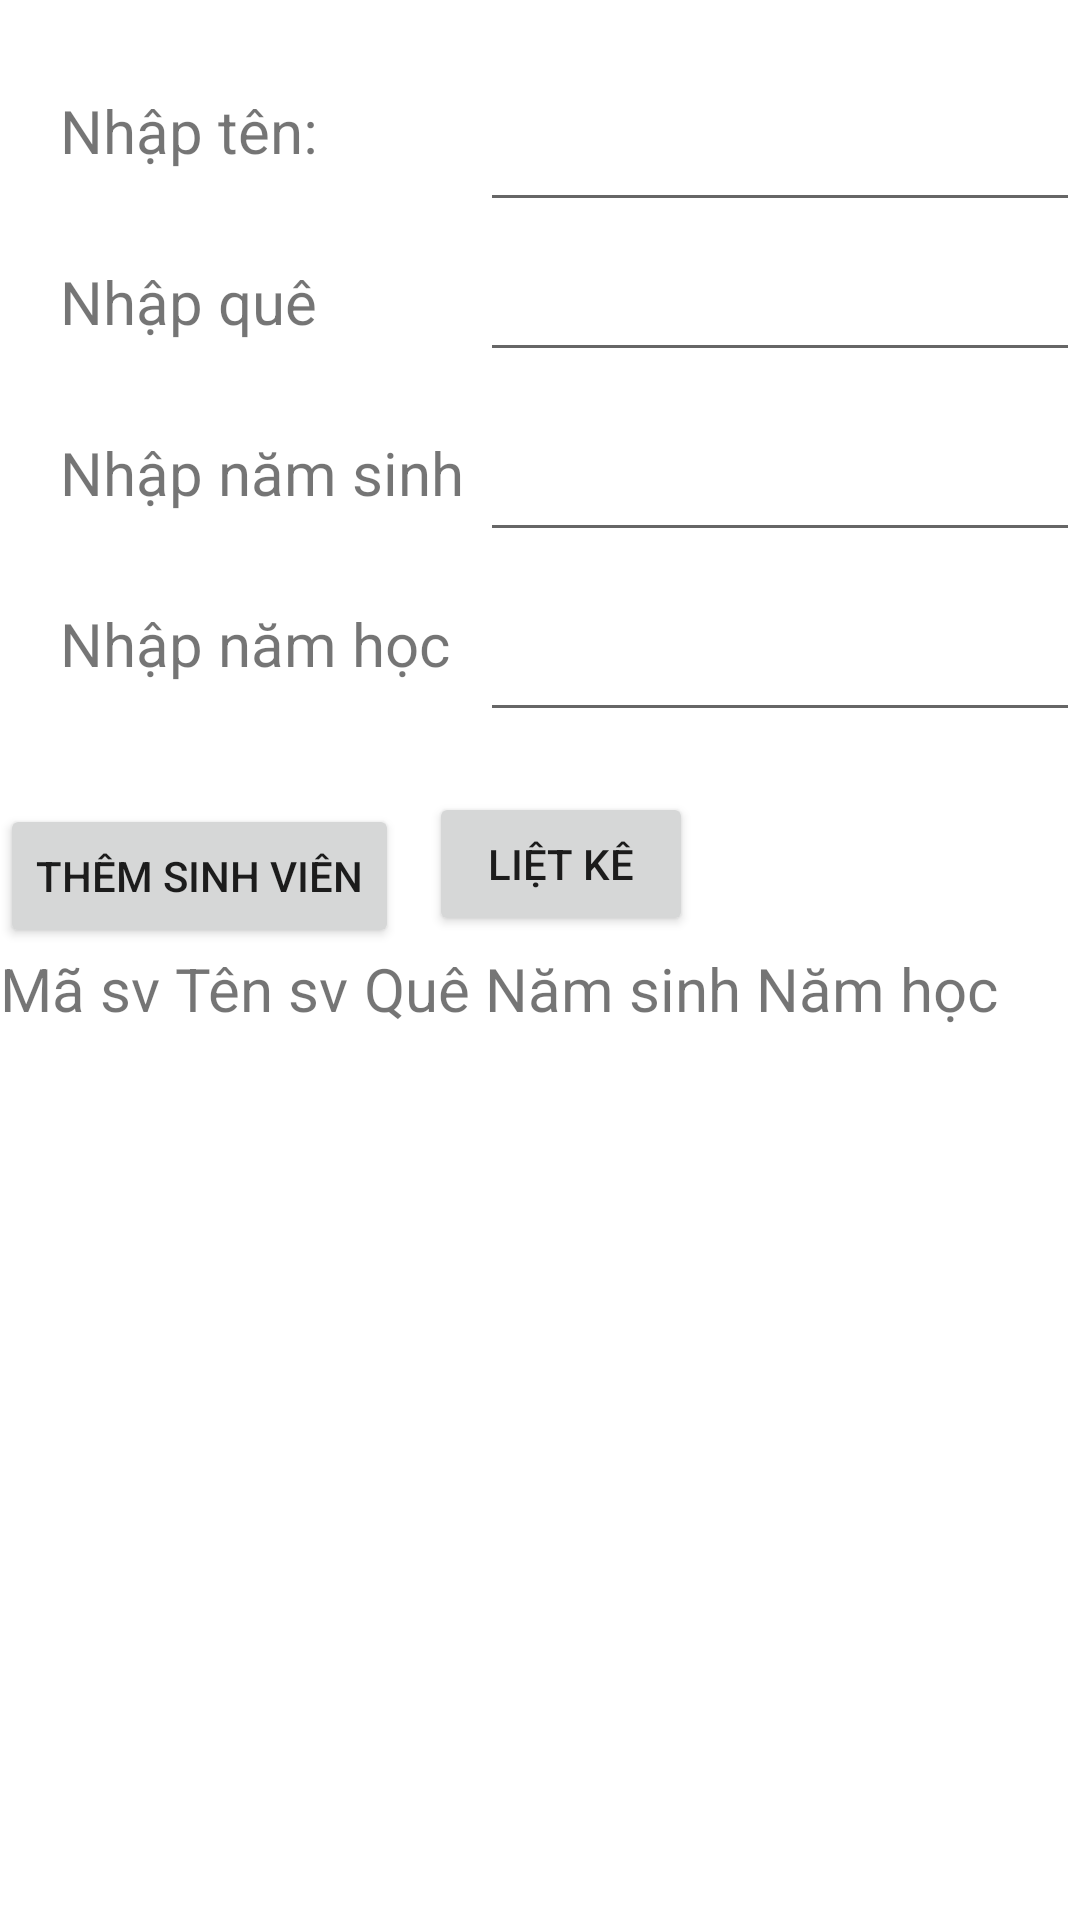

This screen was rendered from an Android layout file. Write that file and the resources it references.
<!-- AndroidManifest.xml: application theme Theme.OnMAD -->
<!-- res/layout/activity_themsinhvien.xml -->
<?xml version="1.0" encoding="utf-8"?>
<RelativeLayout xmlns:android="http://schemas.android.com/apk/res/android"
    xmlns:app="http://schemas.android.com/apk/res-auto"
    xmlns:tools="http://schemas.android.com/tools"
    android:orientation="vertical"
    android:layout_width="match_parent"
    android:layout_height="match_parent"
    tools:context=".Themsinhvien">
    <TextView
        android:text="Nhập tên: "
        android:textSize="20sp"
        android:id="@+id/nt"
        android:layout_marginLeft="20dp"
        android:layout_marginTop="30dp"
        android:layout_width="wrap_content"
        android:layout_height="wrap_content"></TextView>
    <TextView
        android:layout_below="@+id/nt"
        android:text="Nhập quê"
        android:id="@+id/nq"
        android:textSize="20sp"
        android:layout_marginLeft="20dp"
        android:layout_marginTop="30dp"
        android:layout_width="wrap_content"
        android:layout_height="wrap_content"></TextView>
    <TextView
        android:layout_below="@+id/nq"
        android:text="Nhập năm sinh"
        android:id="@+id/ns"
        android:textSize="20sp"
        android:layout_marginLeft="20dp"
        android:layout_marginTop="30dp"
        android:layout_width="wrap_content"
        android:layout_height="wrap_content"></TextView>
    <TextView
        android:layout_below="@+id/ns"
        android:text="Nhập năm học"
        android:id="@+id/nh"
        android:textSize="20sp"
        android:layout_marginLeft="20dp"
        android:layout_marginTop="30dp"
        android:layout_width="wrap_content"
        android:layout_height="wrap_content"></TextView>
    <EditText
        android:textSize="20sp"
        android:id="@+id/edttensv"
        android:layout_marginLeft="160dp"
        android:layout_marginTop="30dp"
        android:layout_width="200dp"
        android:layout_height="wrap_content"></EditText>
    <EditText
        android:id="@+id/edtque"
        android:textSize="20sp"
        android:layout_marginLeft="160dp"
        android:layout_marginTop="80dp"
        android:layout_width="200dp"
        android:layout_height="wrap_content"></EditText>
    <EditText
        android:id="@+id/edtnamsinh"
        android:textSize="20sp"
        android:layout_marginLeft="160dp"
        android:layout_marginTop="140dp"
        android:layout_width="200dp"
        android:layout_height="wrap_content"></EditText>
    <EditText
        android:id="@+id/edtnamhoc"
        android:textSize="20sp"
        android:layout_marginLeft="160dp"
        android:layout_marginTop="200dp"
        android:layout_width="200dp"
        android:layout_height="wrap_content"></EditText>
    <Button
        android:text="Thêm sinh viên"
        android:layout_marginTop="40dp"
        android:layout_below="@+id/nh"
        android:id="@+id/btnthemsv"
        android:layout_width="wrap_content"
        android:layout_height="wrap_content"></Button>
    <Button
        android:layout_below="@id/edtnamhoc"
        android:id="@+id/btnloc"
        android:layout_marginTop="20dp"
        android:text="Liệt kê"
        android:layout_toRightOf="@id/btnthemsv"
        android:layout_marginLeft="10dp"
        android:layout_width="wrap_content"
        android:layout_height="wrap_content"></Button>
<TextView
    android:text="Mã sv"
    android:layout_below="@id/btnthemsv"
    android:id="@+id/tv1"
    android:textSize="20sp"
    android:layout_width="wrap_content"
    android:layout_height="wrap_content"></TextView>
    <TextView
        android:text="Tên sv"
        android:layout_below="@id/btnthemsv"
        android:id="@+id/tv2"
        android:layout_toRightOf="@id/tv1"
        android:layout_marginLeft="5dp"
        android:textSize="20sp"
        android:layout_width="wrap_content"
        android:layout_height="wrap_content"></TextView>
    <TextView
        android:text="Quê"
        android:layout_below="@id/btnthemsv"
        android:id="@+id/tv3"
        android:layout_toRightOf="@id/tv2"
        android:layout_marginLeft="5dp"
        android:textSize="20sp"
        android:layout_width="wrap_content"
        android:layout_height="wrap_content"></TextView>
    <TextView
        android:text="Năm sinh"
        android:layout_below="@id/btnthemsv"
        android:id="@+id/tv4"
        android:layout_toRightOf="@id/tv3"
        android:layout_marginLeft="5dp"
        android:textSize="20sp"
        android:layout_width="wrap_content"
        android:layout_height="wrap_content"></TextView>
    <TextView
        android:text="Năm học"
        android:layout_below="@id/btnthemsv"
        android:id="@+id/tv5"
        android:layout_toRightOf="@id/tv4"
        android:layout_marginLeft="5dp"
        android:textSize="20sp"
        android:layout_width="wrap_content"
        android:layout_height="wrap_content"></TextView>
    <ListView
        android:id="@+id/listsv"
        android:layout_marginTop="20dp"
        android:layout_below="@id/tv1"
        android:layout_width="wrap_content"
        android:layout_height="wrap_content"></ListView>

</RelativeLayout>
<!-- resources referenced by this layout -->
<resources>
  <style name="Theme.OnMAD" parent="Theme.MaterialComponents.DayNight.DarkActionBar">
          
          <item name="colorPrimary">@color/purple_500</item>
          <item name="colorPrimaryVariant">@color/purple_700</item>
          <item name="colorOnPrimary">@color/white</item>
          
          <item name="colorSecondary">@color/teal_200</item>
          <item name="colorSecondaryVariant">@color/teal_700</item>
          <item name="colorOnSecondary">@color/black</item>
          
          <item name="android:statusBarColor" tools:targetApi="l">?attr/colorPrimaryVariant</item>
          
      </style>
  <!-- not gathered from this repository: default colours our renderer supplied (Android Studio template values) -->
  <color name="purple_500">#FF6200EE</color>
  <color name="purple_700">#FF3700B3</color>
  <color name="teal_200">#FF03DAC5</color>
  <color name="teal_700">#FF018786</color>
  <color name="black">#FF000000</color>
  <color name="white">#FFFFFFFF</color>
</resources>
